The GitHub repository Rujiyuan/USCS-Dataset contains a labelled image folder "USCS-Dataset" with 6 categories: attack, defense, defensive, encirclement, maneuver, offensive. Examples follow, each with its label.

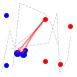
Label: offensive

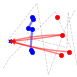
Label: defensive

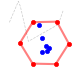
Label: encirclement

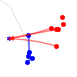
Label: defense

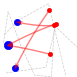
Label: attack

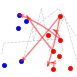
Label: maneuver
